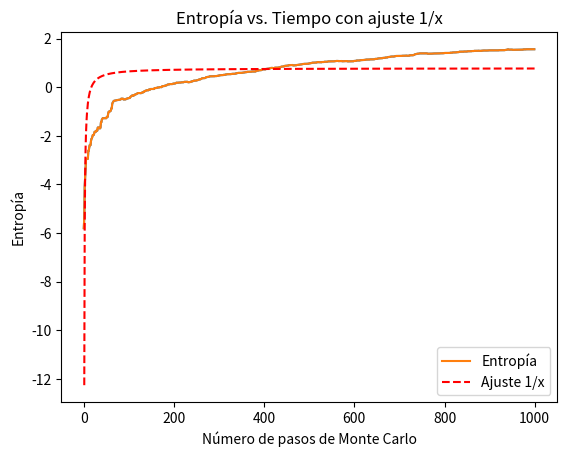

Source code (Python):
import numpy as np
import matplotlib.pyplot as plt
from scipy.optimize import curve_fit
from scipy.stats import chi2


# Parámetros del sistema
N = 8  # Número de partículas (número de partículas por lado del cubo)
V = 1.0  # Volumen del contenedor
L = np.cbrt(V)  # Longitud del lado del contenedor cúbico
T = 1.0  # Temperatura inicial
K = 0.0  # Energía cinética inicial (todas las partículas en reposo)

# Inicialización de las posiciones de las partículas en un cubo
x = np.linspace(0, L, N)
y = np.linspace(0, L, N)
z = np.linspace(0, L, N)
positions_initial = np.array(np.meshgrid(x, y, z)).T.reshape(-1, 3)

# Inicialización de las velocidades de las partículas (todas en reposo)
velocities_initial = np.zeros((N**3, 3))

# Función para calcular la energía total del sistema
def total_energy(velocities):
    return 0.5 * np.sum(velocities**2)

# Función para calcular la temperatura del sistema
def temperature(velocities):
    return 2 * total_energy(velocities) / (3 * N**3)

# Función para calcular la presión del sistema
def pressure(temperature):
    return N**3 / V * temperature

# Función para calcular la entropía del sistema
def entropy(velocities):
    return np.log(2 * np.pi * np.exp(1) * total_energy(velocities) / (3 * N**3))

# Almacenar la entropía en cada paso de Monte Carlo
entropies = []

# Algoritmo de Monte Carlo
num_steps = 1000  # Número de pasos de Monte Carlo
for step in range(num_steps):
    # Seleccionar una partícula aleatoria
    particle_index = np.random.randint(N**3)
    
    # Generar un movimiento aleatorio para la partícula seleccionada
    delta_position = np.random.uniform(-0.1, 0.1, size=(3,))
    new_position = positions_initial[particle_index] + delta_position
    
    # Verificar si el movimiento propuesto está dentro del contenedor
    if np.all(new_position >= 0) and np.all(new_position <= L):
        # Calcular el cambio en la energía cinética
        old_velocity = velocities_initial[particle_index]
        new_velocity = np.random.normal(0, np.sqrt(T), size=(3,))
        delta_kinetic_energy = 0.5 * np.sum(new_velocity*2) - 0.5 * np.sum(old_velocity*2)
        
        # Aceptar o rechazar el movimiento basado en el cambio en la energía
        if delta_kinetic_energy <= 0 or np.random.rand() < np.exp(-delta_kinetic_energy / T):
            positions_initial[particle_index] = new_position
            velocities_initial[particle_index] = new_velocity
    
    # Calcular la entropía en este paso
    entropies.append(entropy(velocities_initial))

# Calcular propiedades macroscópicas finales del sistema
final_temperature = temperature(velocities_initial)
final_pressure = pressure(final_temperature)

# Imprimir resultados
print("Temperatura final:", final_temperature)
print("Presión final:", final_pressure)

# Graficar la entropía en función del tiempo
plt.plot(range(num_steps), entropies)
plt.xlabel('Número de pasos de Monte Carlo')
plt.ylabel('Entropía')
plt.title('Entropía vs. Tiempo')
plt.show()

# Función de ajuste 1/x
def fit_func(x, a, b):
    return a / x + b

# Ajuste de curva
popt, pcov = curve_fit(fit_func, range(1, num_steps + 1), entropies)

# Valores ajustados
a_fit, b_fit = popt

# Graficar la entropía en función del tiempo y el ajuste
plt.plot(range(num_steps), entropies, label='Entropía')
plt.plot(range(1, num_steps + 1), fit_func(np.array(range(1, num_steps + 1)), *popt), 'r--', label='Ajuste 1/x')
plt.xlabel('Número de pasos de Monte Carlo')
plt.ylabel('Entropía')
plt.title('Entropía vs. Tiempo con ajuste 1/x')
plt.legend()
plt.show()

# Imprimir valores ajustados
print("Parámetros del ajuste:")
print("a:", a_fit)
print("b:", b_fit)

# Calcular los residuos entre los datos y el ajuste
residuals = np.array(entropies) - fit_func(np.array(range(1, num_steps + 1)), *popt)

# Calcular el estadístico de Chi cuadrado
chi_square = np.sum((residuals / np.std(entropies))**2)

# Calcular los grados de libertad
degrees_of_freedom = len(entropies) - len(popt)

# Calcular el valor crítico de Chi cuadrado para un nivel de significancia dado
significance_level = 0.05  # Por ejemplo, un nivel de significancia del 5%
critical_value = chi2.ppf(1 - significance_level, degrees_of_freedom)

# Imprimir el estadístico de Chi cuadrado y el valor crítico
print("Estadístico de Chi cuadrado:", chi_square)
print("Valor crítico de Chi cuadrado para", degrees_of_freedom, "grados de libertad:", critical_value)

# Comparar el estadístico de Chi cuadrado con el valor crítico
if chi_square < critical_value:
    print("El ajuste es aceptable dado el nivel de significancia.")
else:
    print("El ajuste no es aceptable dado el nivel de significancia.")